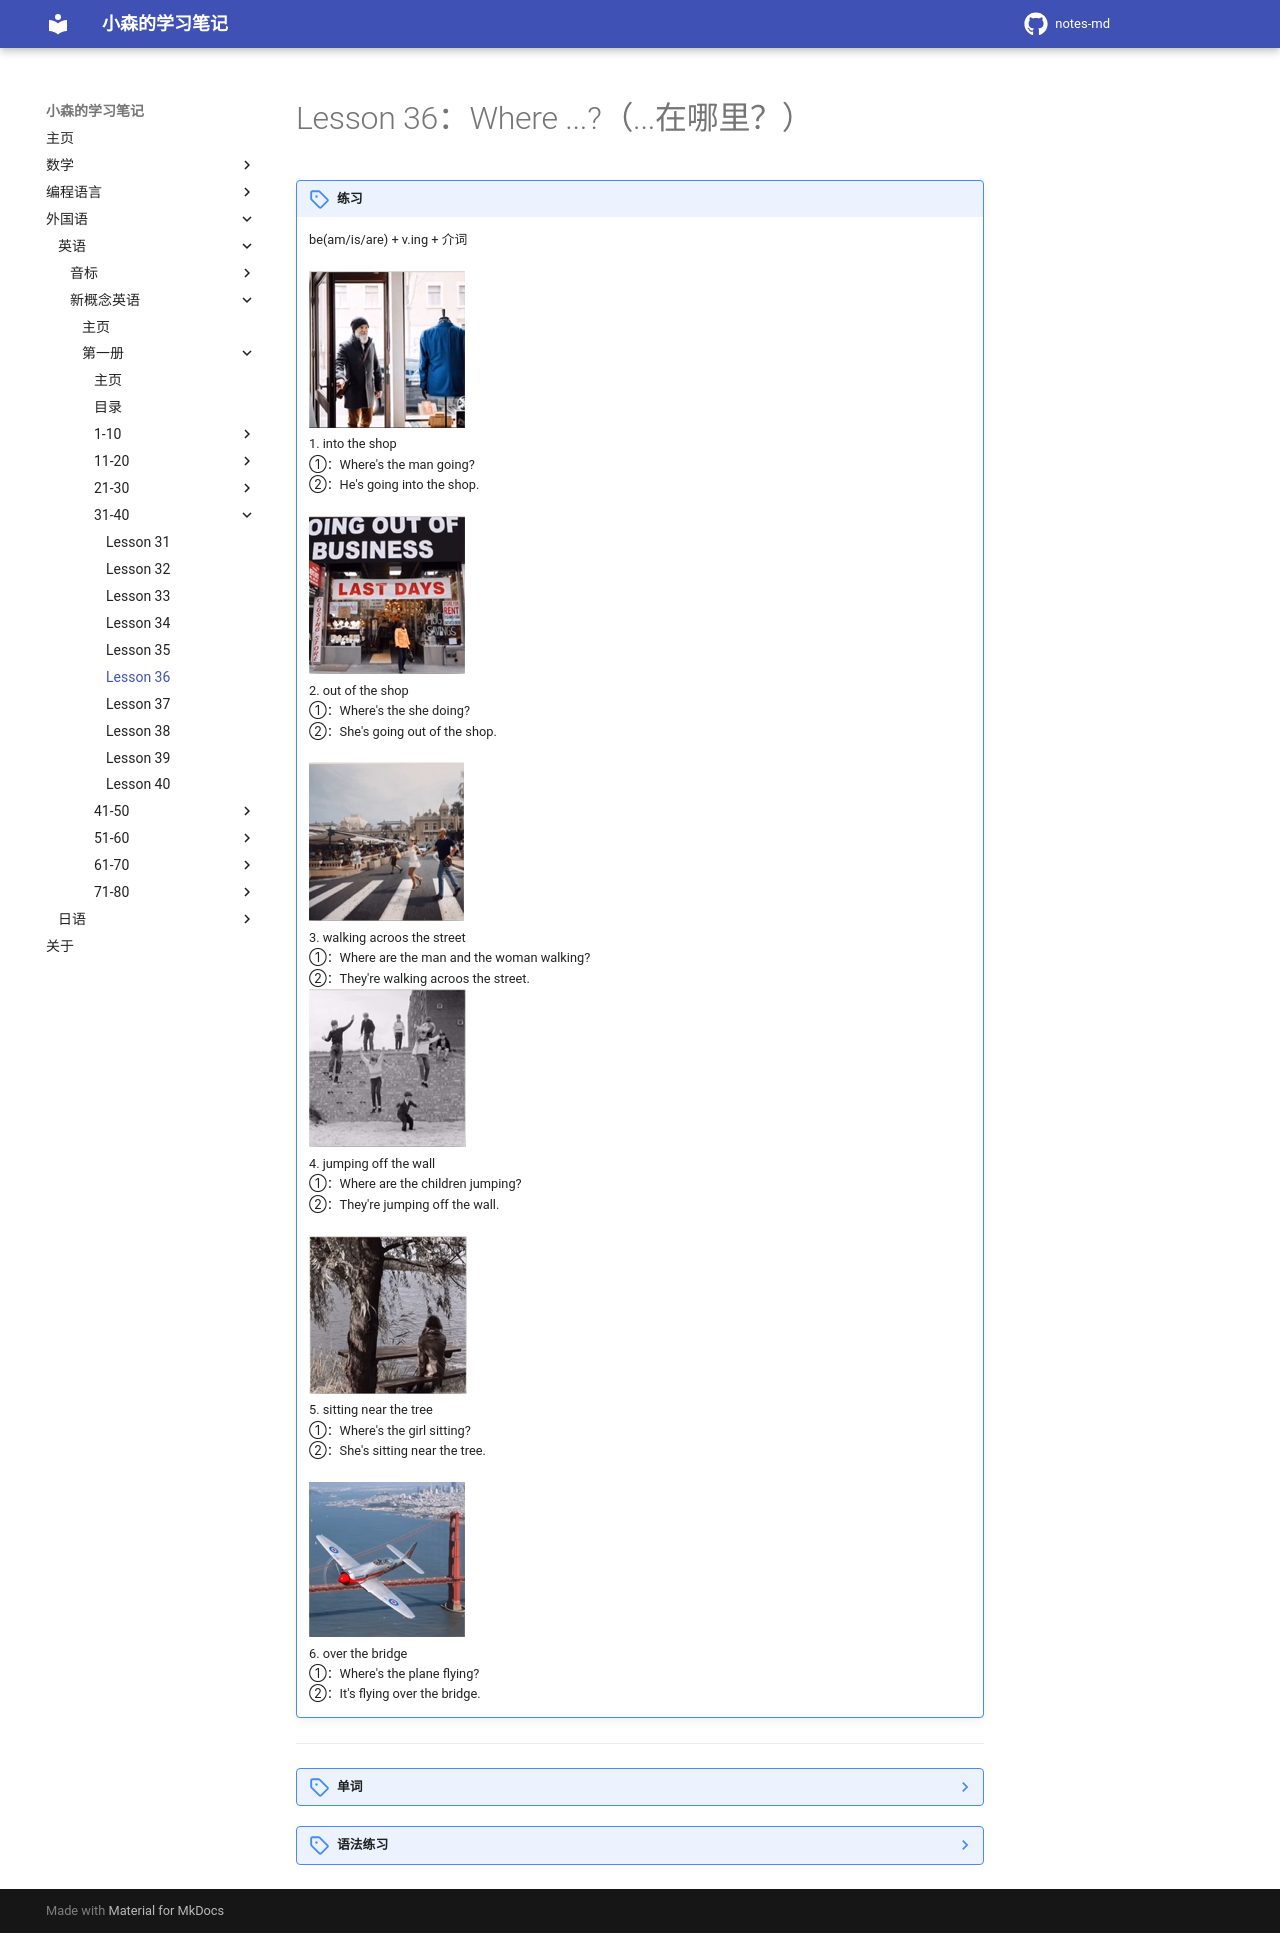

repository: komori-flag/notes-md · page: StudyNotes/Foreign-Language/English/NewConceptEnglish/Frist/Lesson-36/index.html · generator: mkdocs

# Lesson 36：Where ...?（...在哪里？）


!!! note "练习"
    be(am/is/are) + v.ing + 介词<br>
    <br>
    ![](../img/Frist/Lesson-36/Lesson-36_01.png)<br>
    1. into the shop<br>
    ①：Where's the man going?<br>
    ②：He's going into the shop.<br>
    <br>
    ![](../img/Frist/Lesson-36/Lesson-36_02.png)<br>
    2. out of the shop<br>
    ①：Where's the she doing?<br>
    ②：She's going out of the shop.<br>
    <br>
    ![](../img/Frist/Lesson-36/Lesson-36_03.png)<br>
    3. walking acroos the street<br>
    ①：Where are the man and the woman walking?<br>
    ②：They're walking acroos the street.
    <br>
    ![](../img/Frist/Lesson-36/Lesson-36_04.png)<br>
    4. jumping off the wall<br>
    ①：Where are the children jumping?<br>
    ②：They're jumping off the wall.<br>
    <br>
    ![](../img/Frist/Lesson-36/Lesson-36_05.png)<br>
    5. sitting near the tree<br>
    ①：Where's the girl sitting?<br>
    ②：She's sitting near the tree.<br>
    <br>
    ![](../img/Frist/Lesson-36/Lesson-36_06.png)<br>
    6. over the bridge<br>
    ①：Where's the plane flying?<br>
    ②：It's flying over the bridge.<br>

---
??? note "单词"
    **/bɪˈsaɪd/**<br>
    <font size=5>**beside**</font>&nbsp;&nbsp;<font size=4>`prep.在...的旁边`</font><br>
    <br>
    **/ɒf/**<br>
    <font size=5>**off**</font>&nbsp;&nbsp;<font size=4>`prep.离开`</font><br>
    <br>

??? note "语法练习"
    一：使用“some、any”来进行填空<br>
    例：There are old men in the park. <u>Some</u> are standing under trees; <u>some</u> are sitting on chairs.<br>
    <br>
    ①：Do you know <u>any</u> people here?<br>
    ②：English people speak English, but <u>some</u> speak French.<br>
    ③：There isn't <u>any</u> cheese left in the fridge.<br>
    ④：<u>Some</u> birds are flying over the bridge.<br>
    ⑤：There aren't <u>any</u> villages in that valley.<br>
    ⑥：Are there <u>any</u> children in the park?<br>
    <br>
    二：使用“beside、between、on、along、out of”来进行填空<br>
    ①：Come and sit down <u>beside</u> me under the tree.<br>
    ②：Our village is in a valley <u>between</u> two big hills.<br>
    ③：His small house is <u>between</u> Mr. Smith's and Mrs. White's.<br>
    ④：They're wwalking <u>along</u> the street in the village.<br>
    ⑤：Mrs. Green is coming <u>out of</u> thhe shop with a loaf of bread.<br>
    ⑥：Where's my blue pen?<br>
    - It's <u>on</u> your desk <u>between</u> that red book and those letters.<br>
    - And where's my red pencil?<br>
    - It's <u>beside</u> your computer.<br>
    - And where are those new photographs?<br>
    - They're <u>on</u> your bed.<br>
